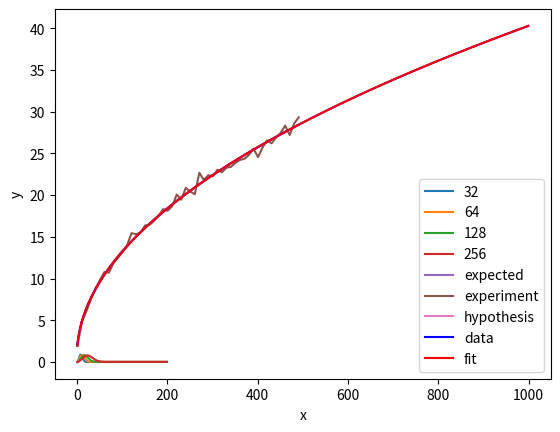

The matplotlib source for this figure:
#!/usr/bin/env python3

import math
import random

import numpy             as np
import matplotlib.pyplot as plt

from scipy.optimize import curve_fit

def p(n, d):
    '''Return the probability that the first
    active scan is performed on the n-th attempt.

    Arguments:
    n -- number of the current attempt
    d -- (r-1)/d is the probability that an active scan is performed on attempt r
    '''
    if n == 1:
        return 0

    product = 1.0
    for r in range(1, n):
        product *= (1.0 - (r - 1.0) / d)

    product *= (n - 1.0) / d
    return product

def wp(n, d):
    '''Returns the number of attempts weighted by their probability
    that first active scan is performed on the n-th attempt.

    Arguments:
    n -- number of the current attempt
    d -- (r-1)/d is the probability that an active scan is performed on attempt r
    '''
    return n * p(n, d)

def expected(d):
    '''Returns the approximated expected number of attempts given d

    Arguments:
    d -- (r-1)/d is the probability that an active scan is performed on attempt r
    '''
    x = range(1, 500)
    y = [wp(n, d) for n in x]
    return sum(y)

def experiment(d):
    '''Returns the number of attempts required in a single simulation'''
    count = 0
    while(True):
        r = random.randint(0, d-1)
        if count > r:
            return count + 1
        count += 1

def repeated_experiment(d):
    values = [experiment(d) for i in range(0, 100 + d)]
    return sum(values) / len(values)

def hypothesis(d):
    return 0.6729 + math.sqrt(math.pi / 2.0 * d)

def func(x, a):
    return a + np.sqrt(math.pi / 2.0 * x)

def main():
    # plot selection of curves
    x = range(1, 200) # values for n
    plt.plot(x, [wp(n, 32) for n in x],  label='32')
    plt.plot(x, [wp(n, 64) for n in x],  label='64')
    plt.plot(x, [wp(n, 128) for n in x], label='128')
    plt.plot(x, [wp(n, 256) for n in x], label='256')
    plt.legend()
    plt.show()

    # plot expected number of attempts
    x = range(1, 500, 10) # values for d
    plt.plot(x, [expected(d) for d in x], label='expected')
    plt.plot(x, [repeated_experiment(d) for d in x], label='experiment')
    plt.plot(x, [hypothesis(d) for d in x], label='hypothesis')
    plt.xlabel('x')
    plt.ylabel('y')
    plt.legend()
    plt.show()

    # optimize curve
    x = range(1, 1000)
    y = np.array([expected(d) for d in x])
    x = np.array(x)

    popt, pcov = curve_fit(func, x, y)
    print(popt)
    print(pcov)

    plt.plot(x, y, 'b-', label='data')
    plt.plot(x, func(x, *popt), 'r-', label='fit')
    plt.xlabel('x')
    plt.ylabel('y')
    plt.legend()
    plt.show()

if __name__ == '__main__':
    main()
